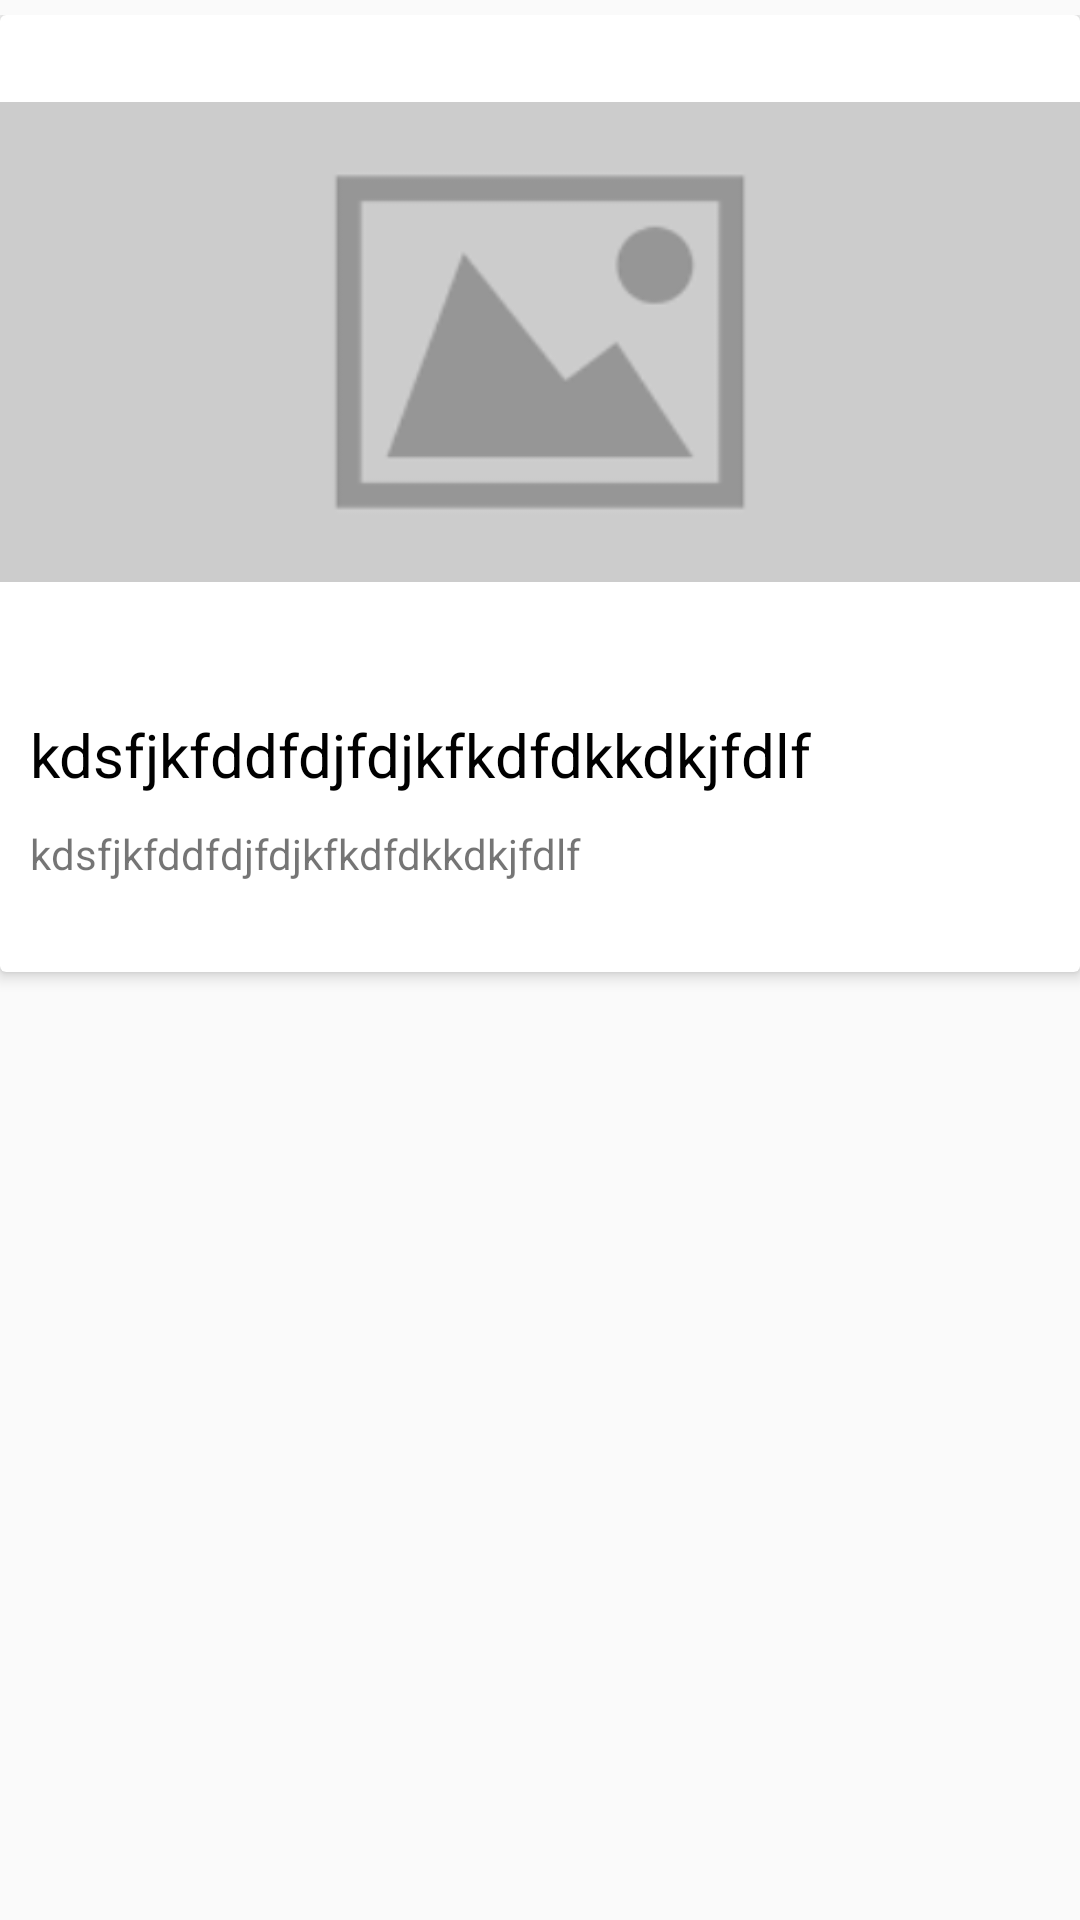

The Android layout XML behind this screen, and the referenced resources:
<!-- AndroidManifest.xml: application theme AppTheme -->
<!-- res/layout/top_stories_item.xml -->
<?xml version="1.0" encoding="utf-8"?>
<androidx.constraintlayout.widget.ConstraintLayout xmlns:android="http://schemas.android.com/apk/res/android"
    android:layout_width="match_parent"
    android:layout_height="wrap_content"
    android:paddingTop="5dp"
    android:paddingBottom="5dp"
    xmlns:app="http://schemas.android.com/apk/res-auto"
    android:fillViewport="true">

    <androidx.cardview.widget.CardView
        android:id="@+id/rv_top_story"
        android:layout_width="match_parent"
        android:layout_height="wrap_content"
        android:layout_marginTop="10dp"

        app:cardElevation="3dp"
        android:layout_marginBottom="10dp"
        android:orientation="vertical">

        <LinearLayout
            android:layout_width="match_parent"
            android:layout_height="match_parent"
            android:orientation="vertical">

            <ImageView
                android:id="@+id/iv"
                android:layout_width="match_parent"
                android:layout_height="wrap_content"
                android:src="@mipmap/thum" />

            <TextView
                android:id="@+id/tv_title"
                android:layout_width="wrap_content"
                android:layout_height="wrap_content"
                android:layout_marginLeft="10dp"
                android:layout_marginTop="15dp"
                android:text="kdsfjkfddfdjfdjkfkdfdkkdkjfdlf"
                android:textColor="@color/black"
                android:textSize="20sp" />

            <TextView
                android:id="@+id/tv_abstract"
                android:layout_width="wrap_content"
                android:layout_height="wrap_content"
                android:layout_margin="10dp"
                android:paddingBottom="20dp"

                android:text="kdsfjkfddfdjfdjkfkdfdkkdkjfdlf" />


        </LinearLayout>

    </androidx.cardview.widget.CardView>

</androidx.constraintlayout.widget.ConstraintLayout>
<!-- resources referenced by this layout -->
<resources>
  <color name="black">#000</color>
  <!-- mipmap thum: png bitmap (mipmap-mdpi, 2973 bytes) -->
  <style name="AppTheme" parent="Theme.AppCompat.Light.NoActionBar">
          
          <item name="windowActionBar">false</item>
          <item name="colorPrimary">@color/colorPrimary</item>
          <item name="android:windowLightStatusBar">true</item>
          <item name="colorPrimaryDark">@color/colorPrimaryDark</item>
          <item name="colorAccent">@color/colorAccent</item>
      </style>
  <color name="colorPrimary">#ffffff</color>
  <color name="colorPrimaryDark">#ffffff</color>
  <color name="colorAccent">#000</color>
</resources>
